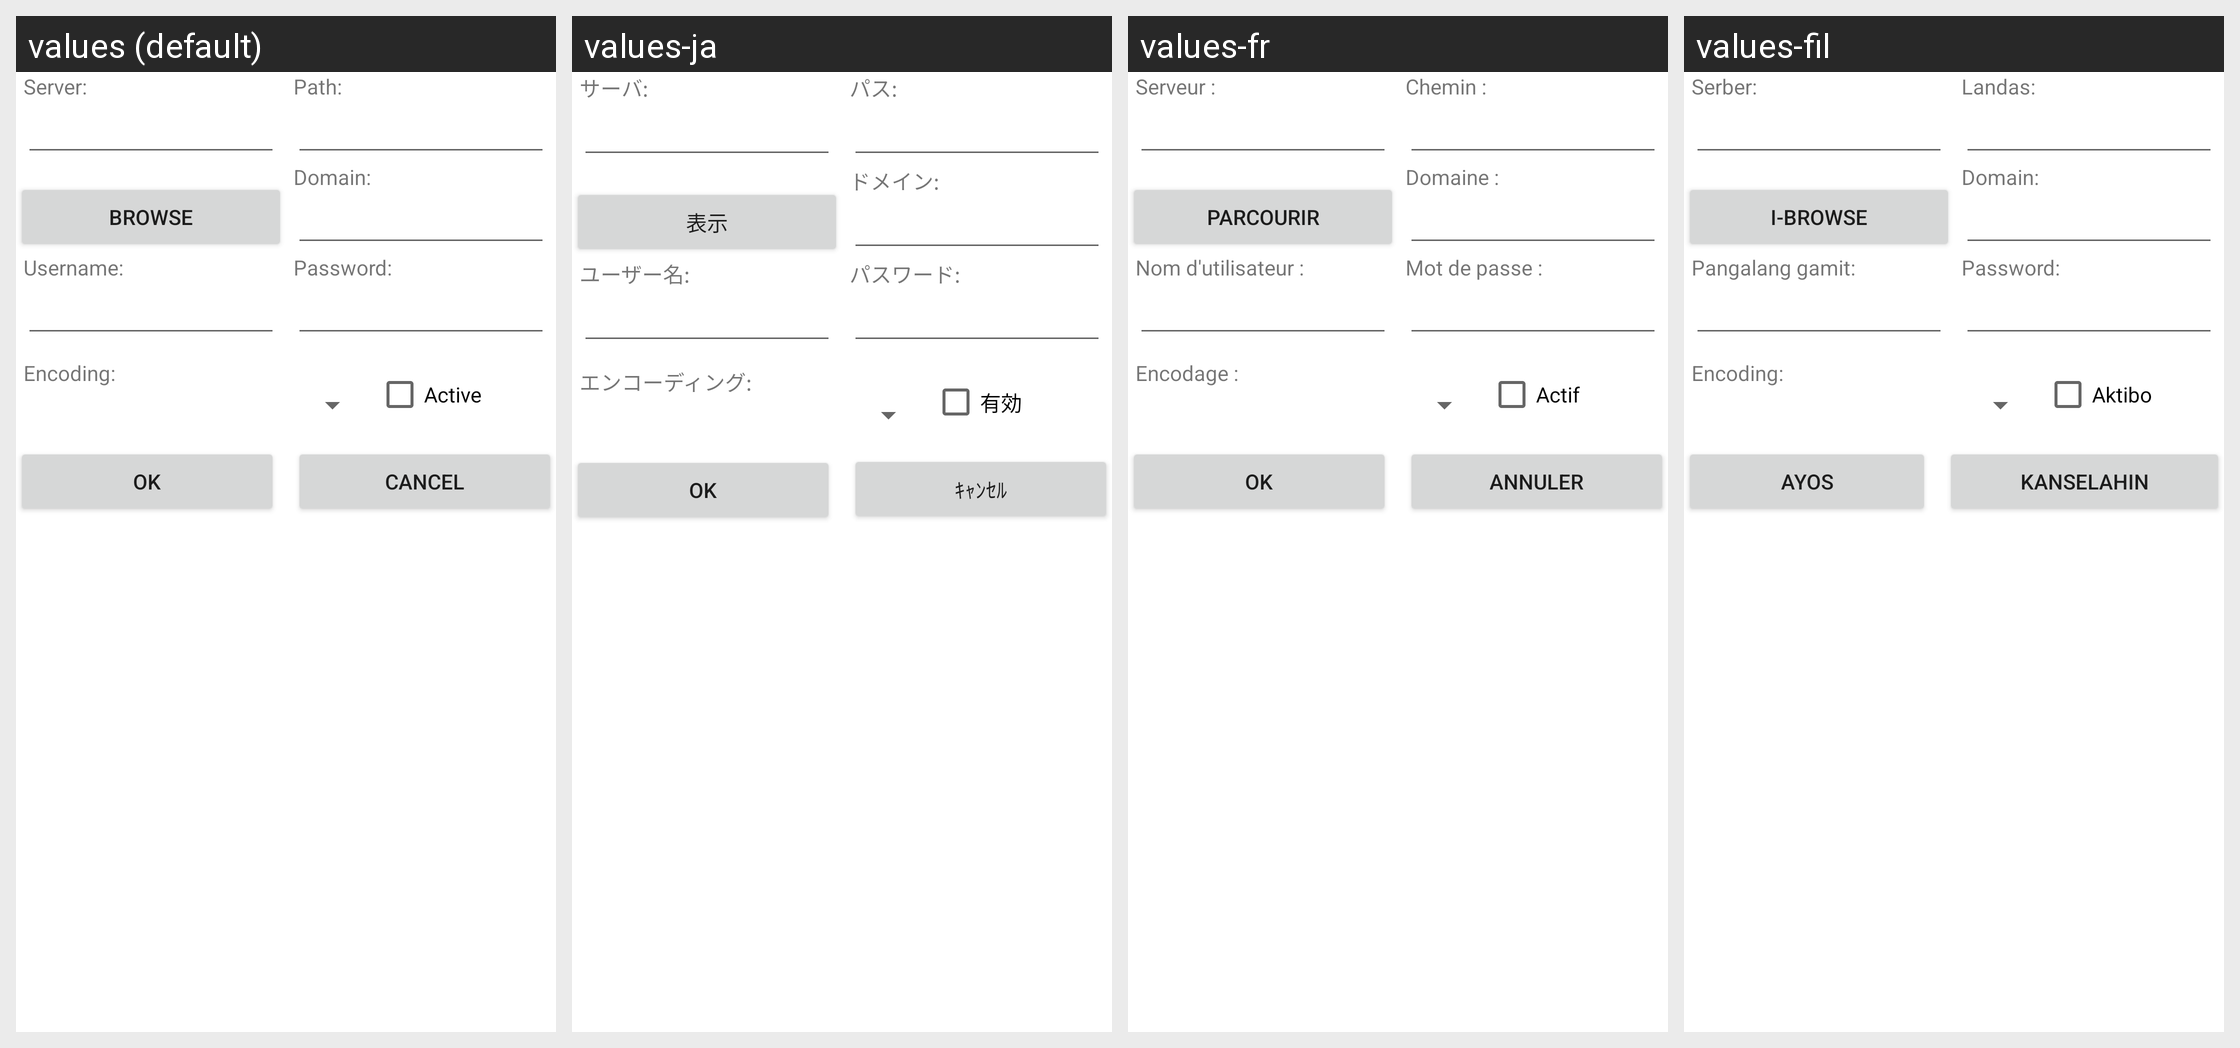

The same Android screen rendered under several of its app's locales, left to right. List the strings drawn on it with the default value and each locale's translation.
Android screen res/layout/server.xml rendered under 4 locales, left to right: values (default), values-ja, values-fr, values-fil. Device: Nexus 5 (rendered at 1080×1920; each locale shown at half size, 540×960, under a caption strip naming it); theme Theme.MaterialComponents.DayNight.NoActionBar.
Other locales in the repository, not shown: values-bg, values-cs-rCZ, values-da, values-de, values-es, values-hu, values-it, values-ko-rKR, values-pl, values-pt-rPT, values-ru, values-sl, values-sr-rRS, values-sv-rSE, values-tr, values-zh-rCN, values-zh-rTW.
Strings drawn on this screen, with the default value and each locale's value (text and hints the layout hard-codes, and strings that could not be matched under every locale, appear in the picture but are not listed):

server
  values: Server:
  values-ja: サーバ:
  values-fr: Serveur :
  values-fil: Serber:

path
  values: Path:
  values-ja: パス:
  values-fr: Chemin :
  values-fil: Landas:

dialog_browse
  values: Browse
  values-ja: 表示
  values-fr: Parcourir
  values-fil: I-browse

domain
  values: Domain:
  values-ja: ドメイン:
  values-fr: Domaine :
  values-fil: Domain:

username
  values: Username:
  values-ja: ユーザー名:
  values-fr: Nom d'utilisateur :
  values-fil: Pangalang gamit:

password
  values: Password:
  values-ja: パスワード:
  values-fr: Mot de passe :
  values-fil: Password:

encoding
  values: Encoding:
  values-ja: エンコーディング:
  values-fr: Encodage :
  values-fil: Encoding:

active
  values: Active
  values-ja: 有効
  values-fr: Actif
  values-fil: Aktibo

dialog_ok
  values: OK
  values-ja: OK
  values-fr: Ok
  values-fil: Ayos

dialog_cancel
  values: Cancel
  values-ja: ｷｬﾝｾﾙ
  values-fr: Annuler
  values-fil: Kanselahin
